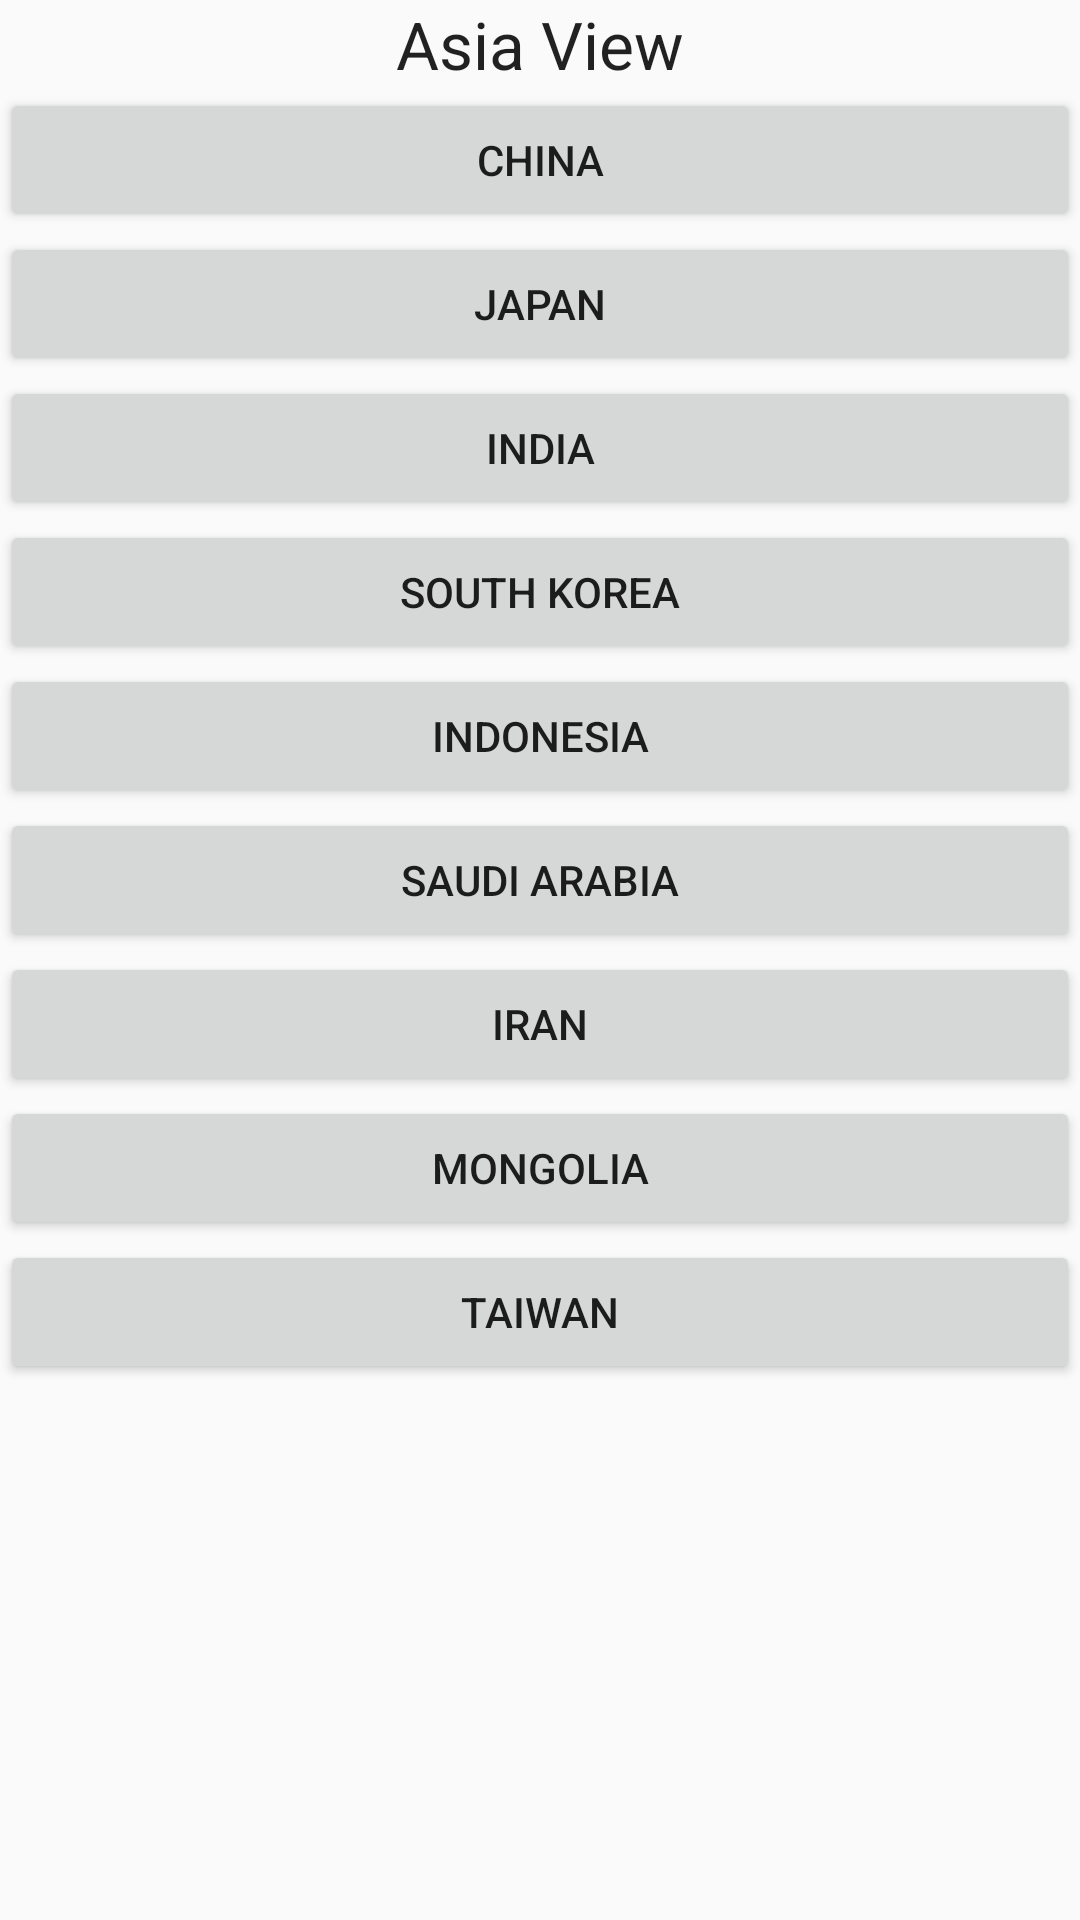

Produce the Android XML layout that renders to this screen, including the resource entries it uses.
<!-- AndroidManifest.xml: application theme AppTheme -->
<!-- res/layout/activity_asia.xml -->
<?xml version="1.0" encoding="utf-8"?>
<TableLayout xmlns:android="http://schemas.android.com/apk/res/android"
    android:layout_width="match_parent"
    android:layout_height="match_parent"
    android:orientation="horizontal"
    android:stretchColumns="*">

    <TableRow
        android:layout_width="match_parent"
        android:layout_height="match_parent">

        <TextView
            android:layout_width="wrap_content"
            android:layout_height="wrap_content"
            android:textAppearance="?android:attr/textAppearanceLarge"
            android:text="Asia View"
            android:gravity="center"
            android:id="@+id/textView2"
            android:layout_column="0" />
    </TableRow>

    <TableRow
        android:layout_width="match_parent"
        android:layout_height="match_parent">

        <Button
            android:layout_width="wrap_content"
            android:layout_height="wrap_content"
            android:text="China"
            android:id="@+id/button9"
            android:onClick="viewCountryInfo"
            android:layout_column="0" />
    </TableRow>

    <TableRow
        android:layout_width="match_parent"
        android:layout_height="match_parent">

        <Button
            android:layout_width="wrap_content"
            android:layout_height="wrap_content"
            android:text="Japan"
            android:id="@+id/button10"
            android:onClick="viewCountryInfo"
            android:layout_column="0" />
    </TableRow>

    <TableRow
        android:layout_width="match_parent"
        android:layout_height="match_parent">

        <Button
            android:layout_width="wrap_content"
            android:layout_height="wrap_content"
            android:text="India"
            android:id="@+id/button11"
            android:onClick="viewCountryInfo"
            android:layout_column="0" />
    </TableRow>

    <TableRow
        android:layout_width="match_parent"
        android:layout_height="match_parent">

        <Button
            android:layout_width="wrap_content"
            android:layout_height="wrap_content"
            android:text="South Korea"
            android:id="@+id/button12"
            android:onClick="viewCountryInfo"
            android:layout_column="0" />
    </TableRow>

    <TableRow
        android:layout_width="match_parent"
        android:layout_height="match_parent">

        <Button
            android:layout_width="wrap_content"
            android:layout_height="wrap_content"
            android:text="Indonesia"
            android:id="@+id/button13"
            android:onClick="viewCountryInfo"
            android:layout_column="0" />
    </TableRow>

    <TableRow
        android:layout_width="match_parent"
        android:layout_height="match_parent">

        <Button
            android:layout_width="wrap_content"
            android:layout_height="wrap_content"
            android:text="Saudi Arabia"
            android:id="@+id/button14"
            android:onClick="viewCountryInfo"
            android:layout_column="0" />
    </TableRow>

    <TableRow
        android:layout_width="match_parent"
        android:layout_height="match_parent">

        <Button
            android:layout_width="wrap_content"
            android:layout_height="wrap_content"
            android:text="Iran"
            android:id="@+id/button15"
            android:onClick="viewCountryInfo"
            android:layout_column="0" />
    </TableRow>

    <TableRow
        android:layout_width="match_parent"
        android:layout_height="match_parent">

        <Button
            android:layout_width="wrap_content"
            android:layout_height="wrap_content"
            android:text="Mongolia"
            android:id="@+id/button16"
            android:onClick="viewCountryInfo"
            android:layout_column="0" />
    </TableRow>


    <TableRow
        android:layout_width="match_parent"
        android:layout_height="match_parent">

        <Button
            android:layout_width="wrap_content"
            android:layout_height="wrap_content"
            android:text="Taiwan"
            android:id="@+id/button17"
            android:onClick="viewCountryInfo"
            android:layout_column="0" />
    </TableRow>
</TableLayout>
<!-- resources referenced by this layout -->
<resources>
  <style name="AppTheme" parent="Theme.AppCompat.Light.DarkActionBar">
          
          <item name="colorPrimary">@color/colorPrimary</item>
          <item name="colorPrimaryDark">@color/colorPrimaryDark</item>
          <item name="colorAccent">@color/colorAccent</item>
      </style>
  <!-- not gathered from this repository: default colours our renderer supplied (Android Studio template values) -->
  <color name="colorPrimary">#FF6200EE</color>
  <color name="colorPrimaryDark">#FF3700B3</color>
  <color name="colorAccent">#FF03DAC5</color>
</resources>
